Dataset: dataset (GitHub, neuroben/mi-hulladekfelismero). Classes: glass, metal, paper, plastic.

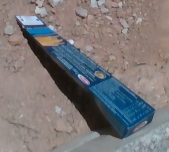
Label: paper

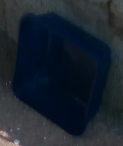
Label: plastic

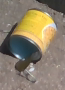
Label: metal

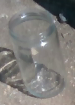
Label: glass

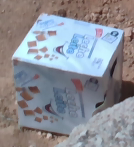
Label: paper

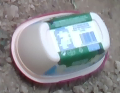
Label: plastic
